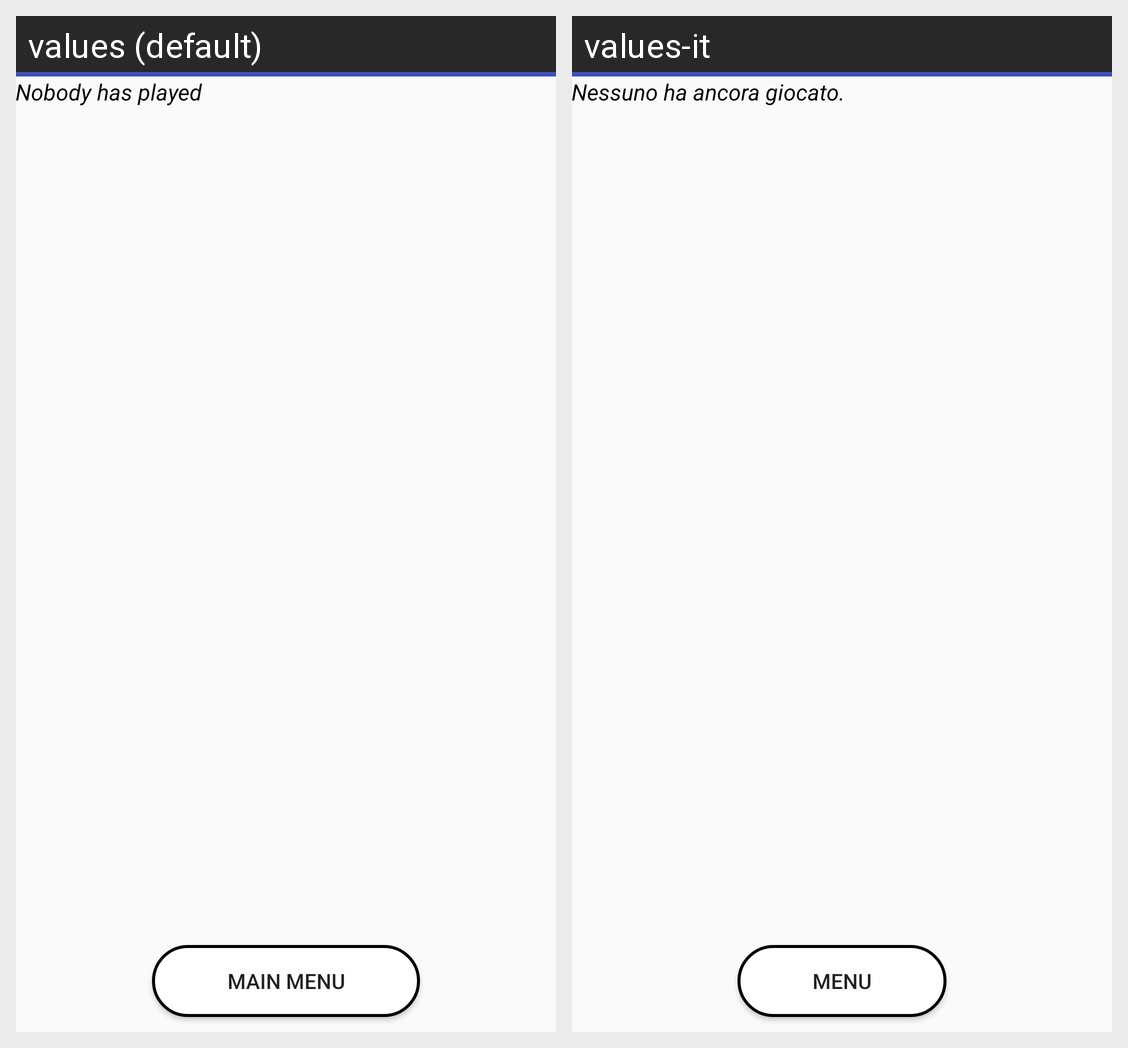

Locale-by-locale string values for the Android screen shown in this grid:
Android screen res/layout/activity_score.xml rendered under 2 locales, left to right: values (default), values-it. Device: Nexus 5 (rendered at 1080×1920; each locale shown at half size, 540×960, under a caption strip naming it); theme AppTheme.
Strings drawn on this screen, with the default value and each locale's value (text and hints the layout hard-codes, and strings that could not be matched under every locale, appear in the picture but are not listed):

str_noPlayer
  values: Nobody has played
  values-it: Nessuno ha ancora giocato.

str_backToMainMenu
  values: Main menu
  values-it: Menu
